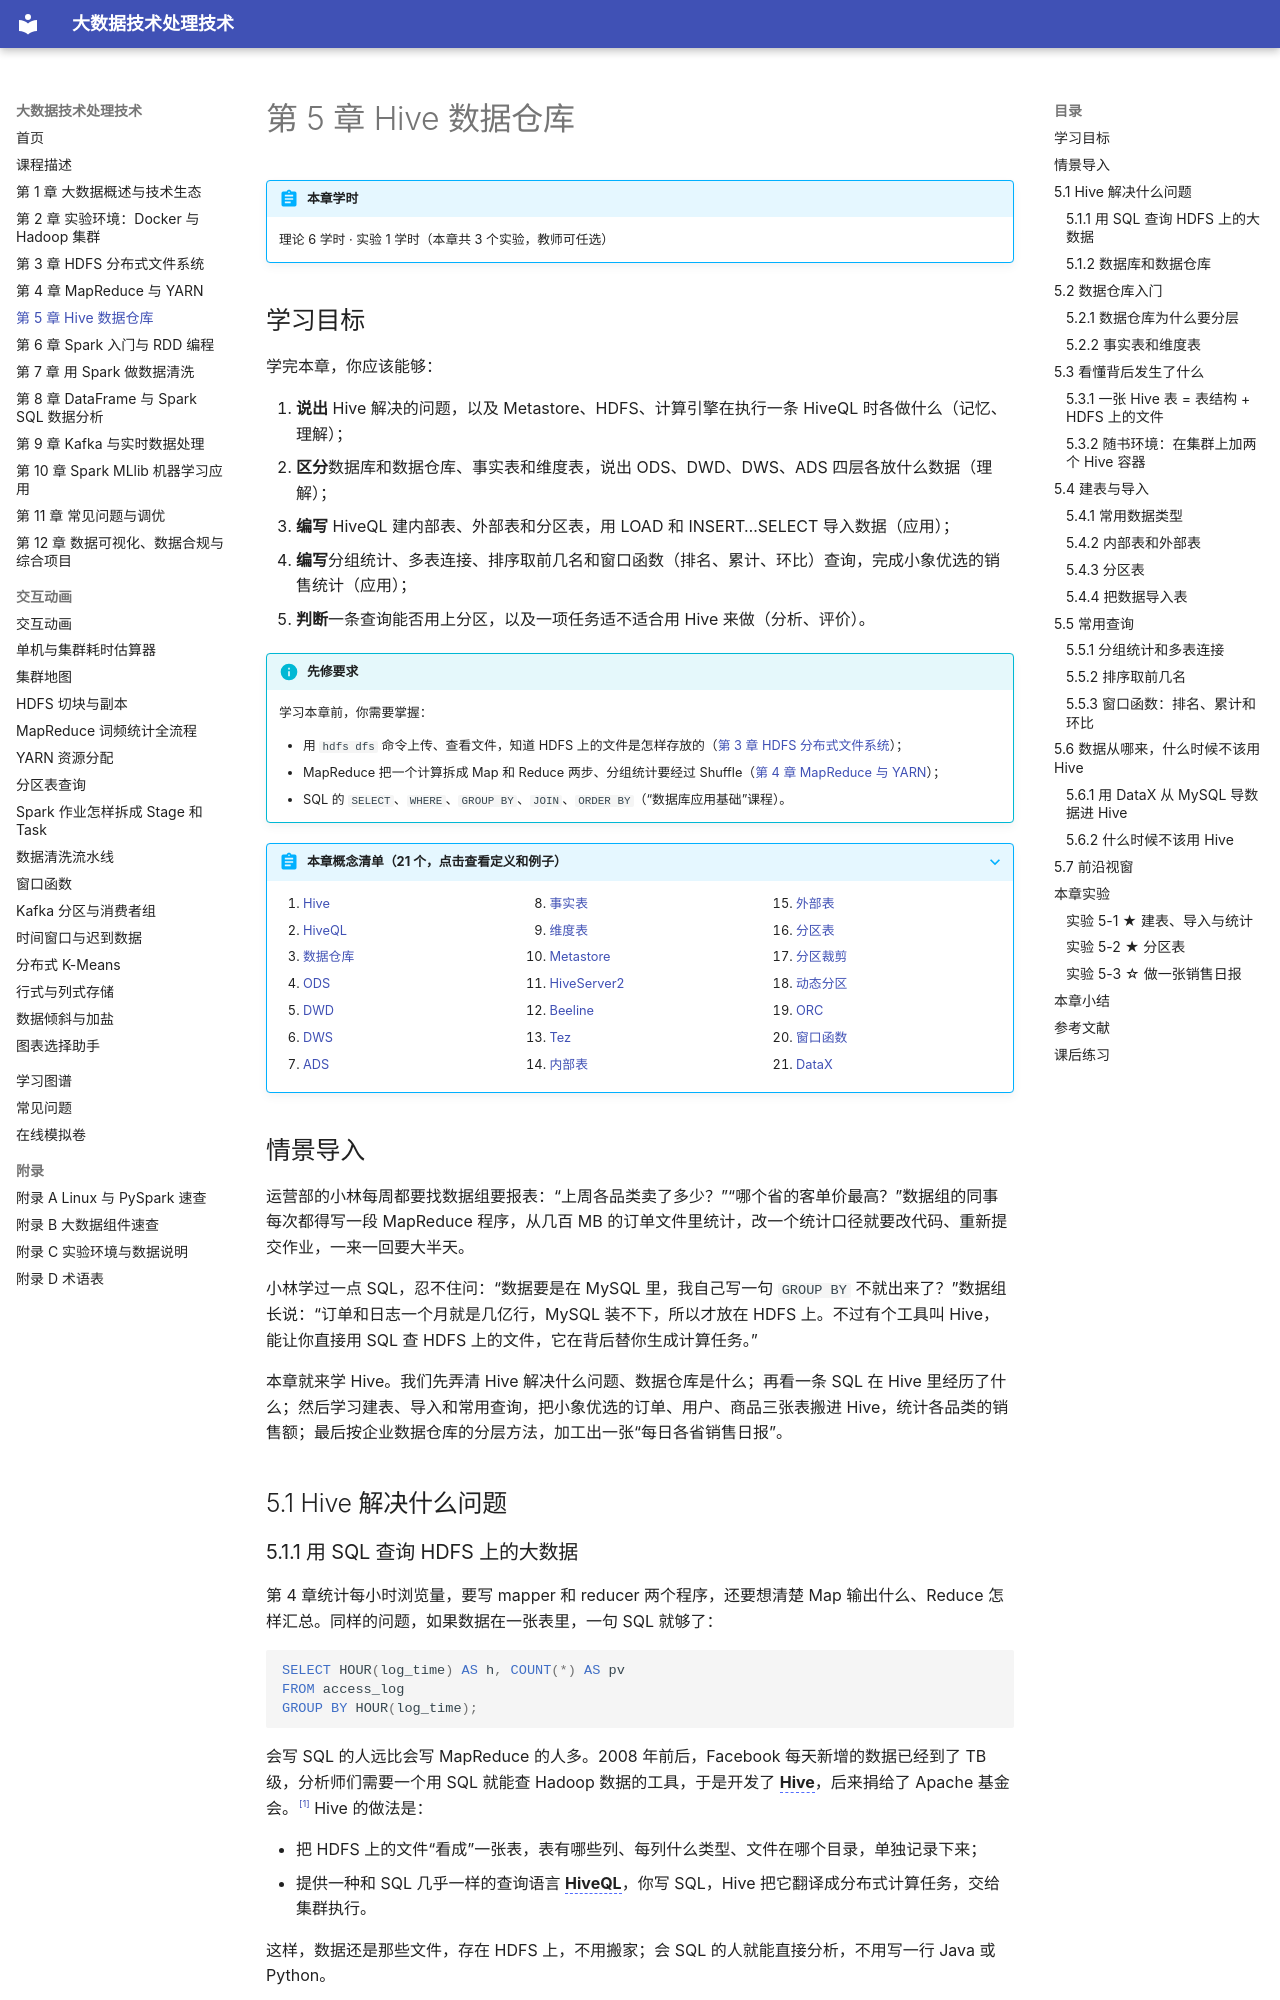

repository: MingziFu9/bigdata-textbook · page: chapters/05-hive/index.html · generator: mkdocs

---
title: 第 5 章 Hive 数据仓库
description: 用 SQL 查询 HDFS 上的大数据：看懂 Hive 的表结构、HDFS 文件和计算任务三者的关系，学会建内部表、外部表和分区表，用分组、连接、窗口函数做统计，并按 ODS、DWD、DWS、ADS 分层加工出一张销售日报
---

# 第 5 章 Hive 数据仓库

!!! abstract "本章学时"
    理论 6 学时 · 实验 1 学时（本章共 3 个实验，教师可任选）

## 学习目标

学完本章，你应该能够：

1. **说出** Hive 解决的问题，以及 Metastore、HDFS、计算引擎在执行一条 HiveQL 时各做什么（记忆、理解）；
2. **区分**数据库和数据仓库、事实表和维度表，说出 ODS、DWD、DWS、ADS 四层各放什么数据（理解）；
3. **编写** HiveQL 建内部表、外部表和分区表，用 LOAD 和 INSERT…SELECT 导入数据（应用）；
4. **编写**分组统计、多表连接、排序取前几名和窗口函数（排名、累计、环比）查询，完成小象优选的销售统计（应用）；
5. **判断**一条查询能否用上分区，以及一项任务适不适合用 Hive 来做（分析、评价）。

!!! info "先修要求"
    学习本章前，你需要掌握：

    - 用 `hdfs dfs` 命令上传、查看文件，知道 HDFS 上的文件是怎样存放的（[第 3 章 HDFS 分布式文件系统](../03-hdfs/index.md)）；
    - MapReduce 把一个计算拆成 Map 和 Reduce 两步、分组统计要经过 Shuffle（[第 4 章 MapReduce 与 YARN](../04-mapreduce-yarn/index.md)）；
    - SQL 的 `SELECT`、`WHERE`、`GROUP BY`、`JOIN`、`ORDER BY`（“数据库应用基础”课程）。

??? abstract "本章概念清单（21 个，点击查看定义和例子）"
    1. [Hive](../../appendix/glossary.md#g-Hive)
    2. [HiveQL](../../appendix/glossary.md#g-HiveQL)
    3. [数据仓库](../../appendix/glossary.md#g-数据仓库)
    4. [ODS](../../appendix/glossary.md#g-ODS)
    5. [DWD](../../appendix/glossary.md#g-DWD)
    6. [DWS](../../appendix/glossary.md#g-DWS)
    7. [ADS](../../appendix/glossary.md#g-ADS)
    8. [事实表](../../appendix/glossary.md#g-事实表)
    9. [维度表](../../appendix/glossary.md#g-维度表)
    10. [Metastore](../../appendix/glossary.md#g-Metastore)
    11. [HiveServer2](../../appendix/glossary.md#g-HiveServer2)
    12. [Beeline](../../appendix/glossary.md#g-Beeline)
    13. [Tez](../../appendix/glossary.md#g-Tez)
    14. [内部表](../../appendix/glossary.md#g-内部表)
    15. [外部表](../../appendix/glossary.md#g-外部表)
    16. [分区表](../../appendix/glossary.md#g-分区表)
    17. [分区裁剪](../../appendix/glossary.md#g-分区裁剪)
    18. [动态分区](../../appendix/glossary.md#g-动态分区)
    19. [ORC](../../appendix/glossary.md#g-ORC)
    20. [窗口函数](../../appendix/glossary.md#g-窗口函数)
    21. [DataX](../../appendix/glossary.md#g-DataX)

## 情景导入

运营部的小林每周都要找数据组要报表：“上周各品类卖了多少？”“哪个省的客单价最高？”数据组的同事每次都得写一段 MapReduce 程序，从几百 MB 的订单文件里统计，改一个统计口径就要改代码、重新提交作业，一来一回要大半天。

小林学过一点 SQL，忍不住问：“数据要是在 MySQL 里，我自己写一句 `GROUP BY` 不就出来了？”数据组长说：“订单和日志一个月就是几亿行，MySQL 装不下，所以才放在 HDFS 上。不过有个工具叫 Hive，能让你直接用 SQL 查 HDFS 上的文件，它在背后替你生成计算任务。”

本章就来学 Hive。我们先弄清 Hive 解决什么问题、数据仓库是什么；再看一条 SQL 在 Hive 里经历了什么；然后学习建表、导入和常用查询，把小象优选的订单、用户、商品三张表搬进 Hive，统计各品类的销售额；最后按企业数据仓库的分层方法，加工出一张“每日各省销售日报”。

## 5.1 Hive 解决什么问题
